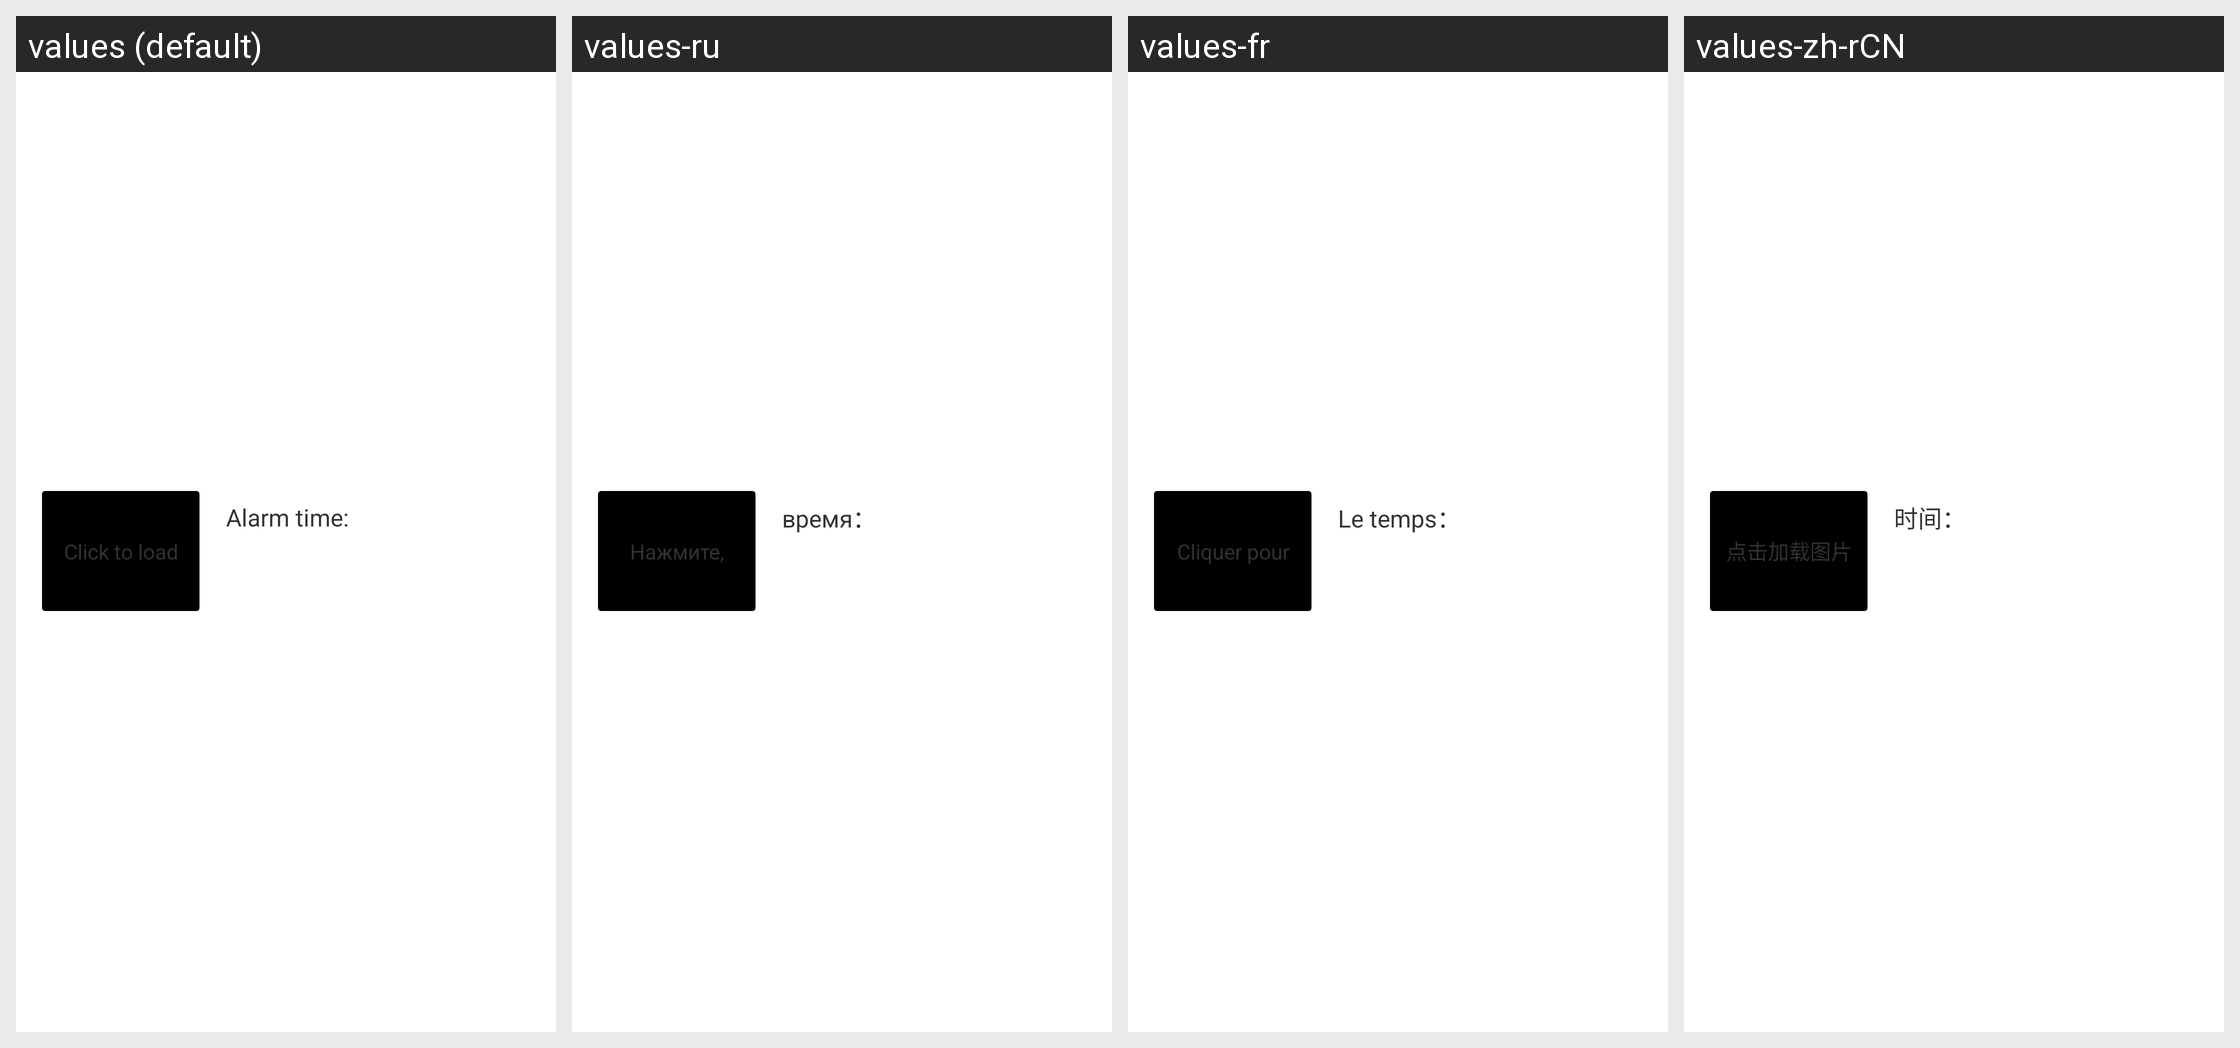

This grid shows one Android layout under several languages. Give, for every string resource on the screen, its name, the default text and each shown locale's text.
Android screen res/layout/alarm_list_item.xml rendered under 4 locales, left to right: values (default), values-ru, values-fr, values-zh-rCN. Device: Nexus 5 (rendered at 1080×1920; each locale shown at half size, 540×960, under a caption strip naming it); theme AppTheme.
Other locales in the repository, not shown: values-zh-rTW.
Strings drawn on this screen, with the default value and each locale's value (text and hints the layout hard-codes, and strings that could not be matched under every locale, appear in the picture but are not listed):

clicktoloadimage
  values: Click to load photos
  values-ru: Нажмите, для загрузки изображения
  values-fr: Cliquer pour charger l'image
  values-zh-rCN: 点击加载图片

str_alarm_time
  values: Alarm time:
  values-ru: время：
  values-fr: Le temps：
  values-zh-rCN: 时间：
